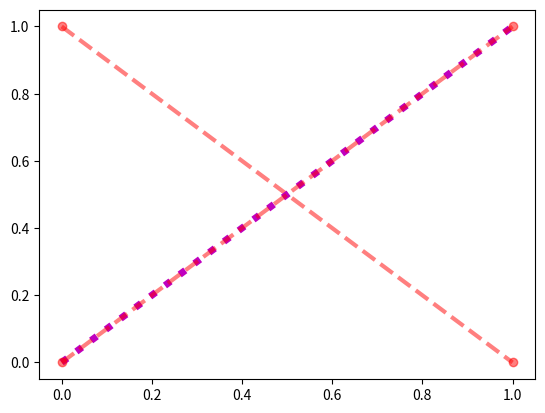

Write the Python code that produced this figure.
# Artist.properties() dicts compared between artists, update_from copying style, set() with aliases and conflicting kwargs.
import matplotlib
matplotlib.use("agg")
import matplotlib.pyplot as plt
from matplotlib.patches import Circle, Rectangle

fig, ax = plt.subplots()
a, = ax.plot([0, 1], [0, 1], color="r", lw=3, ls="--", marker="o", alpha=0.5, zorder=4)
b, = ax.plot([0, 1], [1, 0])
pa, pb = a.properties(), b.properties()
diff = sorted(k for k in pa if k in pb and str(pa[k]) != str(pb[k]))
print(diff)
b.update_from(a)
pb2 = b.properties()
print(sorted(k for k in pa if str(pa[k]) != str(pb2[k])))
c = Circle((0, 0), 1, fc="y", ec="k", lw=2, hatch="//")
r = Rectangle((0, 0), 1, 1)
r.update_from(c)
print(r.get_facecolor(), r.get_edgecolor(), r.get_linewidth(), r.get_hatch())
ln, = ax.plot([0, 1])
ln.set(lw=5, c="m", ls=":", mfc="w")
print(ln.get_linewidth(), ln.get_color(), ln.get_linestyle(), ln.get_markerfacecolor())
try:
    ln.set(lw=1, linewidth=2)
except TypeError as e:
    print("TypeError", str(e)[:70])
try:
    ln.set(nonexistent=1)
except AttributeError as e:
    print("AttributeError", str(e)[:70])
props = ax.properties()
print(len(props) > 50, sorted(props)[:6])
print(sorted(k for k in ln.properties() if "data" in k))
tp = ax.title.properties()
print(sorted(k for k in tp if k.startswith("font"))[:6], tp["text"] == "")
print(type(a.properties()["path"]).__name__, a.properties()["children"])
